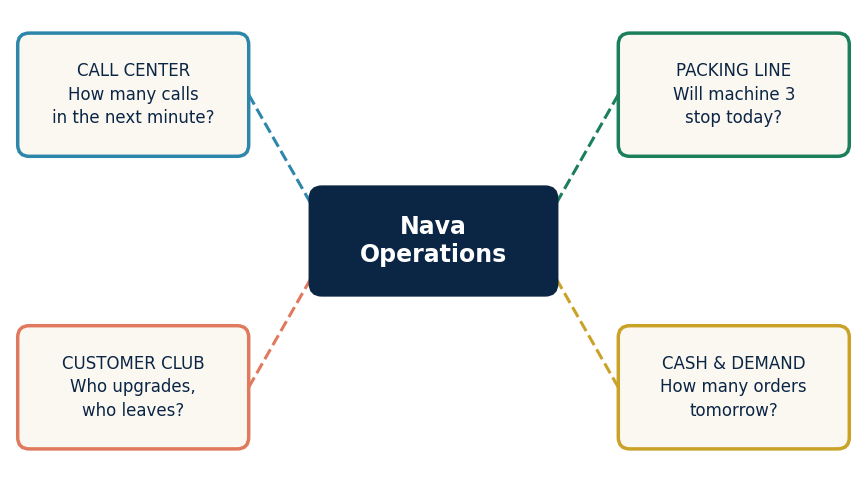

Write the Python code that produced this figure. (Note: this script raises an exception after producing the figure.)
"""SP_CH01 — figures (v2: clean layout, full borders, separators, no overlapping text) and number checks."""
import numpy as np, matplotlib
matplotlib.use("Agg")
import matplotlib.pyplot as plt
from matplotlib.patches import Circle, Rectangle, FancyBboxPatch, FancyArrowPatch
from math import comb, perm, factorial
NAVY, GOLD, EMER, BURG, BLUE, CORAL, IVORY, SLATE = "#0B2545","#C9A227","#1B7F5C","#7A1E2B","#2E86AB","#E07A5F","#FBF8F1","#5B6B7C"
plt.rcParams.update({"font.size":14,"axes.titlesize":15,"axes.labelsize":14,"font.family":"DejaVu Sans","axes.edgecolor":SLATE,"axes.spines.top":False,"axes.spines.right":False,"axes.titlepad":10})
OUT="/home/claude/ch01/fig/"
def save(fig,name): fig.savefig(OUT+name,dpi=300,bbox_inches="tight",facecolor="white",pad_inches=0.15); plt.close(fig)
def rbox(ax,x,y,w,h,fc,ec,lw=2.5): ax.add_patch(FancyBboxPatch((x,y),w,h,boxstyle="round,pad=0,rounding_size=0.15",fc=fc,ec=ec,lw=lw,mutation_aspect=1,zorder=2))

# ---------- Fig 1.1 ----------
fig,ax=plt.subplots(figsize=(11,6)); ax.axis("off"); ax.set_xlim(0,11); ax.set_ylim(0,6); ax.set_aspect("equal")
rbox(ax,3.9,2.3,3.2,1.4,NAVY,NAVY); ax.text(5.5,3.0,"Nava\nOperations",color="white",ha="center",va="center",fontsize=17,fontweight="bold",zorder=3)
nodes=[(1.6,4.9,"CALL CENTER\nHow many calls\nin the next minute?",BLUE),(9.4,4.9,"PACKING LINE\nWill machine 3\nstop today?",EMER),
       (1.6,1.1,"CUSTOMER CLUB\nWho upgrades,\nwho leaves?",CORAL),(9.4,1.1,"CASH & DEMAND\nHow many orders\ntomorrow?",GOLD)]
for x,y,t,c in nodes:
    rbox(ax,x-1.5,y-0.8,3.0,1.6,IVORY,c); ax.text(x,y,t,ha="center",va="center",fontsize=12,color=NAVY,zorder=3,linespacing=1.4)
    ex=x+1.5 if x<5.5 else x-1.5; tx=3.9 if x<5.5 else 7.1; ty=3.5 if y>3 else 2.5
    ax.plot([ex,tx],[y,ty],color=c,lw=2.2,ls="--",zorder=1)
save(fig,"SP_Fig_CH01_01.png")

# ---------- Fig 1.2 ----------
fig,axs=plt.subplots(1,3,figsize=(15,4.8),gridspec_kw={"wspace":0.45})
ax=axs[0]; ax.set_xlim(-0.6,1.6); ax.set_ylim(-0.6,1.6); ax.set_aspect("equal"); ax.set_xticks([0,1]); ax.set_yticks([0,1])
ax.set_xticklabels(["On time","Late"]); ax.set_yticklabels(["On time","Late"]); ax.set_xlabel("Van A"); ax.set_ylabel("Van B")
for i in range(2):
    for j in range(2):
        ax.add_patch(Rectangle((i-0.45,j-0.45),0.9,0.9,fc=IVORY,ec=NAVY,lw=2)); ax.text(i,j,f"({'OL'[i]}, {'OL'[j]})",ha="center",va="center",fontsize=15,color=NAVY,fontweight="bold")
ax.set_title("(a) Finite\ntwo vans, 4 outcomes",color=NAVY)
ax=axs[1]; ks=np.arange(0,8); ax.scatter(ks,np.zeros_like(ks),s=180,color=NAVY,zorder=3); ax.text(7.9,-0.02,"…",fontsize=22,color=NAVY,va="center")
for k in ks: ax.text(k,-0.16,str(k),ha="center",fontsize=13)
ax.set_xlim(-0.6,8.6); ax.set_ylim(-0.4,0.4); ax.axis("off"); ax.set_title("(b) Countably infinite\nnumber of calls in a minute",color=NAVY)
ax=axs[2]; ax.hlines(0,0,9.3,color=NAVY,lw=4); ax.scatter([0],[0],s=180,color=NAVY,zorder=3); ax.annotate("",xy=(10,0),xytext=(9,0),arrowprops=dict(arrowstyle="-|>",color=NAVY,lw=3))
ax.scatter([3.7],[0],s=220,color=GOLD,zorder=4); ax.text(3.7,0.13,"t = 3.7 min",ha="center",color=NAVY,fontweight="bold",fontsize=13)
ax.text(0,-0.16,"0",ha="center",fontsize=13); ax.set_xlim(-0.6,10.5); ax.set_ylim(-0.4,0.4); ax.axis("off"); ax.set_title("(c) Continuous\nwaiting time to the next call",color=NAVY)
for xpos in (0.355,0.675): fig.add_artist(plt.Line2D([xpos,xpos],[0.08,0.95],color=SLATE,lw=1.2,ls=":"))
save(fig,"SP_Fig_CH01_02.png")

# ---------- Fig 1.3 ----------
fig,axs=plt.subplots(1,3,figsize=(15,5.2),gridspec_kw={"wspace":0.25})
titles=["(a) Union  F ∪ E","(b) Intersection  F ∩ E","(c) Complement  F′"]
for k,ax in enumerate(axs):
    ax.set_xlim(0,10); ax.set_ylim(0,6.4); ax.axis("off"); ax.set_aspect("equal")
    ax.add_patch(Rectangle((0.3,0.3),9.4,5.6,fc=("#D9E2F1" if k==2 else IVORY),ec=NAVY,lw=2))
    if k==0: ax.add_patch(Circle((4,3),2.1,fc="#D9E2F1",ec="none")); ax.add_patch(Circle((6,3),2.1,fc="#F3E7B8",ec="none"))
    if k==1: p=Circle((6,3),2.1,fc=GOLD,ec="none"); ax.add_patch(p); p.set_clip_path(Circle((4,3),2.1,transform=ax.transData))
    if k==2: ax.add_patch(Circle((6,3),2.1,fc="#D9E2F1",ec="none")); ax.add_patch(Circle((4,3),2.1,fc="white",ec="none"))
    ax.add_patch(Circle((4,3),2.1,fc="none",ec=NAVY,lw=2.5)); ax.add_patch(Circle((6,3),2.1,fc="none",ec=GOLD,lw=2.5))
    ax.text(2.2,5.35,"F",color=NAVY,fontsize=17,fontweight="bold"); ax.text(7.5,5.35,"E",color=GOLD,fontsize=17,fontweight="bold")
    ax.text(9.4,0.55,"S",color=NAVY,fontsize=15,fontweight="bold",ha="right")
    for xx,tt in ((3.0,"20"),(5.0,"10"),(7.0,"15")): ax.text(xx,3,tt,ha="center",va="center",fontsize=15,color=NAVY,fontweight="bold")
    ax.text(1.0,0.75,"55",fontsize=15,color=NAVY,fontweight="bold")
    ax.set_title(titles[k],color=NAVY,fontsize=15)
for xpos in (0.36,0.655): fig.add_artist(plt.Line2D([xpos,xpos],[0.05,0.95],color=SLATE,lw=1.2,ls=":"))
save(fig,"SP_Fig_CH01_03.png")

# ---------- Fig 1.4 ----------
days=200; late_counts={"Van 2":19,"Van 3":28,"Van 7":46,"Van 11":61}
fig,ax=plt.subplots(figsize=(10,5))
vans=list(late_counts); vals=[late_counts[v]/days for v in vans]
bars=ax.bar(vans,vals,color=[EMER,BLUE,NAVY,BURG],width=0.55)
for b,v,cnt in zip(bars,vals,[late_counts[v] for v in vans]):
    ax.text(b.get_x()+b.get_width()/2,v+0.012,f"{cnt} / 200",ha="center",color=NAVY,fontsize=13,fontweight="bold")
    ax.text(b.get_x()+b.get_width()/2,v/2,f"{v:.3f}",ha="center",va="center",color="white",fontsize=14,fontweight="bold")
ax.set_ylim(0,0.4); ax.set_ylabel("Relative frequency of a late day"); ax.set_xlabel("Delivery van")
save(fig,"SP_Fig_CH01_04.png")

# ---------- Fig 1.5 ----------
fig,ax=plt.subplots(figsize=(10,4)); ax.axis("off"); ax.set_xlim(0,10); ax.set_ylim(0,4)
ax.add_patch(Rectangle((0.5,2.7),3.0,0.8,fc="#D9E2F1",ec=NAVY,lw=2)); ax.text(2.0,3.1,"P(F) = 0.30",ha="center",va="center",color=NAVY,fontsize=14)
ax.add_patch(Rectangle((2.5,1.6),2.5,0.8,fc="#F3E7B8",ec=GOLD,lw=2)); ax.text(3.75,2.0,"P(E) = 0.25",ha="center",va="center",color=NAVY,fontsize=14)
ax.add_patch(Rectangle((2.5,0.4),1.0,0.8,fc=GOLD,ec=NAVY,lw=2)); ax.text(3.0,0.8,"0.10",ha="center",va="center",color="white",fontsize=14,fontweight="bold")
ax.text(3.8,0.8,"P(F ∩ E): counted twice → subtract once",va="center",color=BURG,fontsize=13)
ax.text(5.6,3.1,"P(F ∪ E) = 0.30 + 0.25 − 0.10 = 0.45",fontsize=15,color=NAVY,fontweight="bold",va="center")
for yy in (2.7,3.5): ax.plot([0.5,0.5],[0.3,yy],color=SLATE,lw=0.8,ls=":")
save(fig,"SP_Fig_CH01_05.png")

# ---------- Fig 1.6 ----------
fig,ax=plt.subplots(figsize=(10,5.6)); ax.axis("off"); ax.set_xlim(0,10.5); ax.set_ylim(-0.6,6.2)
ax.scatter([1],[3],s=320,color=NAVY,zorder=3); ax.text(1,3.5,"start",ha="center",color=NAVY,fontsize=13)
for y,r in zip([5,3,1],["Route A","Route B","Route C"]):
    ax.plot([1,4],[3,y],color=NAVY,lw=2); ax.scatter([4],[y],s=260,color=BLUE,zorder=3); ax.text(4,y+0.45,r,ha="center",color=NAVY,fontsize=13)
    for dy,v in zip([0.5,-0.5],["Van 1","Van 2"]):
        ax.plot([4,7],[y,y+dy],color=GOLD,lw=2); ax.scatter([7],[y+dy],s=220,color=GOLD,zorder=3); ax.text(7.35,y+dy,f"{r[-1]} – {v}",va="center",color=NAVY,fontsize=13)
ax.text(5.2,-0.3,"3 routes × 2 vans = 6 plans",ha="center",fontsize=16,color=NAVY,fontweight="bold")
save(fig,"SP_Fig_CH01_06.png")

# ---------- Fig 1.7 ----------
rng=np.random.default_rng(7); n=1000; p=0.30
x=(rng.random(n)<p).astype(int); run=np.cumsum(x)/np.arange(1,n+1)
fig,ax=plt.subplots(figsize=(11,5))
ax.plot(np.arange(1,n+1),run,color=NAVY,lw=2,label="running relative frequency")
ax.axhline(p,color=GOLD,lw=2.5,ls="--",label="true probability p = 0.30")
for k,dx,dy in [(10,1.6,0.14),(100,1.6,0.12),(1000,0.55,0.14)]:
    ax.annotate(f"n = {k}: {run[k-1]:.3f}",xy=(k,run[k-1]),xytext=(k*dx,run[k-1]+dy),arrowprops=dict(arrowstyle="->",color=SLATE),color=NAVY,fontsize=12,ha="center")
ax.set_xscale("log"); ax.set_xlabel("number of simulated days n (log scale)"); ax.set_ylabel("fraction of late days so far"); ax.set_ylim(0,0.7)
ax.legend(frameon=False,loc="upper right")
save(fig,"SP_Fig_CH01_08.png")

# ---------- Fig 1.8 ----------
ns=np.arange(2,8); pdiff=[perm(7,k)/7**k for k in ns]; pshare=[1-v for v in pdiff]
fig,ax=plt.subplots(figsize=(10,5))
ax.plot(ns,pshare,"-o",color=NAVY,lw=2.5,ms=9,label="P(at least two share a rest day)")
ax.plot(ns,pdiff,"-s",color=GOLD,lw=2.5,ms=8,label="P(all rest days different)")
for k,v in zip(ns,pshare): ax.text(k,v+0.05,f"{v:.2f}",ha="center",color=NAVY,fontsize=12)
ax.set_xlabel("number of drivers"); ax.set_ylabel("probability"); ax.set_ylim(0,1.15); ax.set_xticks(ns); ax.legend(frameon=False,loc="center right")
save(fig,"SP_Fig_CH01_07.png")

# ---------- Fig 1.9 concept map ----------
fig,ax=plt.subplots(figsize=(12,7)); ax.axis("off"); ax.set_xlim(0,12); ax.set_ylim(0,7.3); ax.set_aspect("equal")
def cbox(x,y,t,c=NAVY,fc=IVORY,w=2.9,h=1.0,tc=None):
    rbox(ax,x-w/2,y-h/2,w,h,fc,c,2.2); ax.text(x,y,t,ha="center",va="center",fontsize=11.5,color=tc or NAVY,fontweight="bold",zorder=3,linespacing=1.3)
def link(a,b,c=SLATE): ax.add_patch(FancyArrowPatch(a,b,arrowstyle="-|>",color=c,lw=1.8,mutation_scale=15,zorder=1))
cbox(6,6.5,"Random experiment",NAVY,NAVY,tc="white")
cbox(2.5,4.8,"Sample space S\n(all outcomes)"); cbox(6,4.8,"Event A ⊆ S"); cbox(9.5,4.8,"Set operations\n∪   ∩   ′")
cbox(2.5,3.0,"Classical\n|A| / |S|",BLUE); cbox(6,3.0,"Frequency\nn(A) / n",EMER); cbox(9.5,3.0,"Conditional\nP(A | B)",CORAL)
cbox(2.5,1.1,"Counting tools\n+, ×, P(n,k), C(n,k)",GOLD); cbox(6,1.1,"Rules: complement,\naddition, bounds",GOLD); cbox(9.5,1.1,"Simulation\n(Chapter 17)",GOLD)
for b in [(2.5,5.3),(6,5.3),(9.5,5.3)]: link((6,6.0),b)
for xx in (2.5,6,9.5): link((xx,4.3),(xx,3.5)); link((xx,2.5),(xx,1.6))
link((4.55,4.8),(3.95,4.8)); link((7.45,4.8),(8.05,4.8)); link((7.45,3.0),(8.05,3.0))
save(fig,"SP_Fig_CH01_11.png")

# ---------- Fig 1.10 conditional probability: two-way table as areas ----------
fig,ax=plt.subplots(figsize=(10,5.4)); ax.axis("off"); ax.set_xlim(0,10); ax.set_ylim(0,5.4); ax.set_aspect("equal")
# 200 days: rain 60 (late 24), no rain 140 (late 22)
ax.add_patch(Rectangle((0.5,0.5),3.0,4.0,fc="#D9E2F1",ec=NAVY,lw=2)); ax.add_patch(Rectangle((0.5,0.5),3.0,4.0*24/60,fc=NAVY,ec=NAVY,lw=2))
ax.add_patch(Rectangle((3.5,0.5),7.0,4.0,fc=IVORY,ec=NAVY,lw=2)); ax.add_patch(Rectangle((3.5,0.5),7.0,4.0*22/140,fc=GOLD,ec=NAVY,lw=2))
ax.text(2.0,4.75,"Rainy days: 60",ha="center",color=NAVY,fontsize=13,fontweight="bold"); ax.text(7.0,4.75,"Dry days: 140",ha="center",color=NAVY,fontsize=13,fontweight="bold")
ax.text(2.0,0.5+4.0*24/60/2,"late: 24",ha="center",va="center",color="white",fontsize=13,fontweight="bold"); ax.text(2.0,3.2,"on time: 36",ha="center",color=NAVY,fontsize=13)
ax.text(7.0,0.5+4.0*22/140/2,"late: 22",ha="center",va="center",color=NAVY,fontsize=13,fontweight="bold"); ax.text(7.0,2.9,"on time: 118",ha="center",color=NAVY,fontsize=13)
ax.text(2.0,0.1,"P(late | rain) = 24/60 = 0.40",ha="center",color=NAVY,fontsize=13,fontweight="bold"); ax.text(7.0,0.1,"P(late | dry) = 22/140 ≈ 0.16",ha="center",color=NAVY,fontsize=13,fontweight="bold")
save(fig,"SP_Fig_CH01_09.png")

# ---------- Fig 1.11 tree for conditional probability ----------
fig,ax=plt.subplots(figsize=(11,5.6)); ax.axis("off"); ax.set_xlim(0,11); ax.set_ylim(0,6)
ax.scatter([0.8],[3],s=300,color=NAVY,zorder=3)
br=[(4.6,"Rain  0.30",NAVY),(1.4,"Dry  0.70",GOLD)]
for y,t,c in br:
    ax.plot([0.8,4],[3,y],color=c,lw=2.5); ax.scatter([4],[y],s=260,color=c,zorder=3); ax.text(2.3,(3+y)/2+0.25,t,ha="center",color=NAVY,fontsize=13,fontweight="bold")
leaves=[(4.6,5.4,"Late | Rain  0.40","Rain ∩ Late  = 0.30 × 0.40 = 0.12"),(4.6,3.8,"On time | Rain  0.60","Rain ∩ On time = 0.30 × 0.60 = 0.18"),
        (1.4,2.2,"Late | Dry  0.16","Dry ∩ Late  = 0.70 × 0.16 = 0.11"),(1.4,0.6,"On time | Dry  0.84","Dry ∩ On time = 0.70 × 0.84 = 0.59")]
for y0,y1,t,r in leaves:
    ax.plot([4,7],[y0,y1],color=SLATE,lw=2); ax.scatter([7],[y1],s=200,color=EMER if "Late |" in t else SLATE,zorder=3)
    ax.text(5.5,(y0+y1)/2+0.22,t,ha="center",color=NAVY,fontsize=12,bbox=dict(boxstyle="round,pad=0.15",fc="white",ec="none")); ax.text(7.3,y1,r,va="center",color=NAVY,fontsize=12.5)
ax.text(5.5,-0.0,"each leaf = product of its branches   (adding leaves: Chapter 2)",ha="center",color=NAVY,fontsize=13,fontweight="bold")
save(fig,"SP_Fig_CH01_10.png")
print("figures done")
